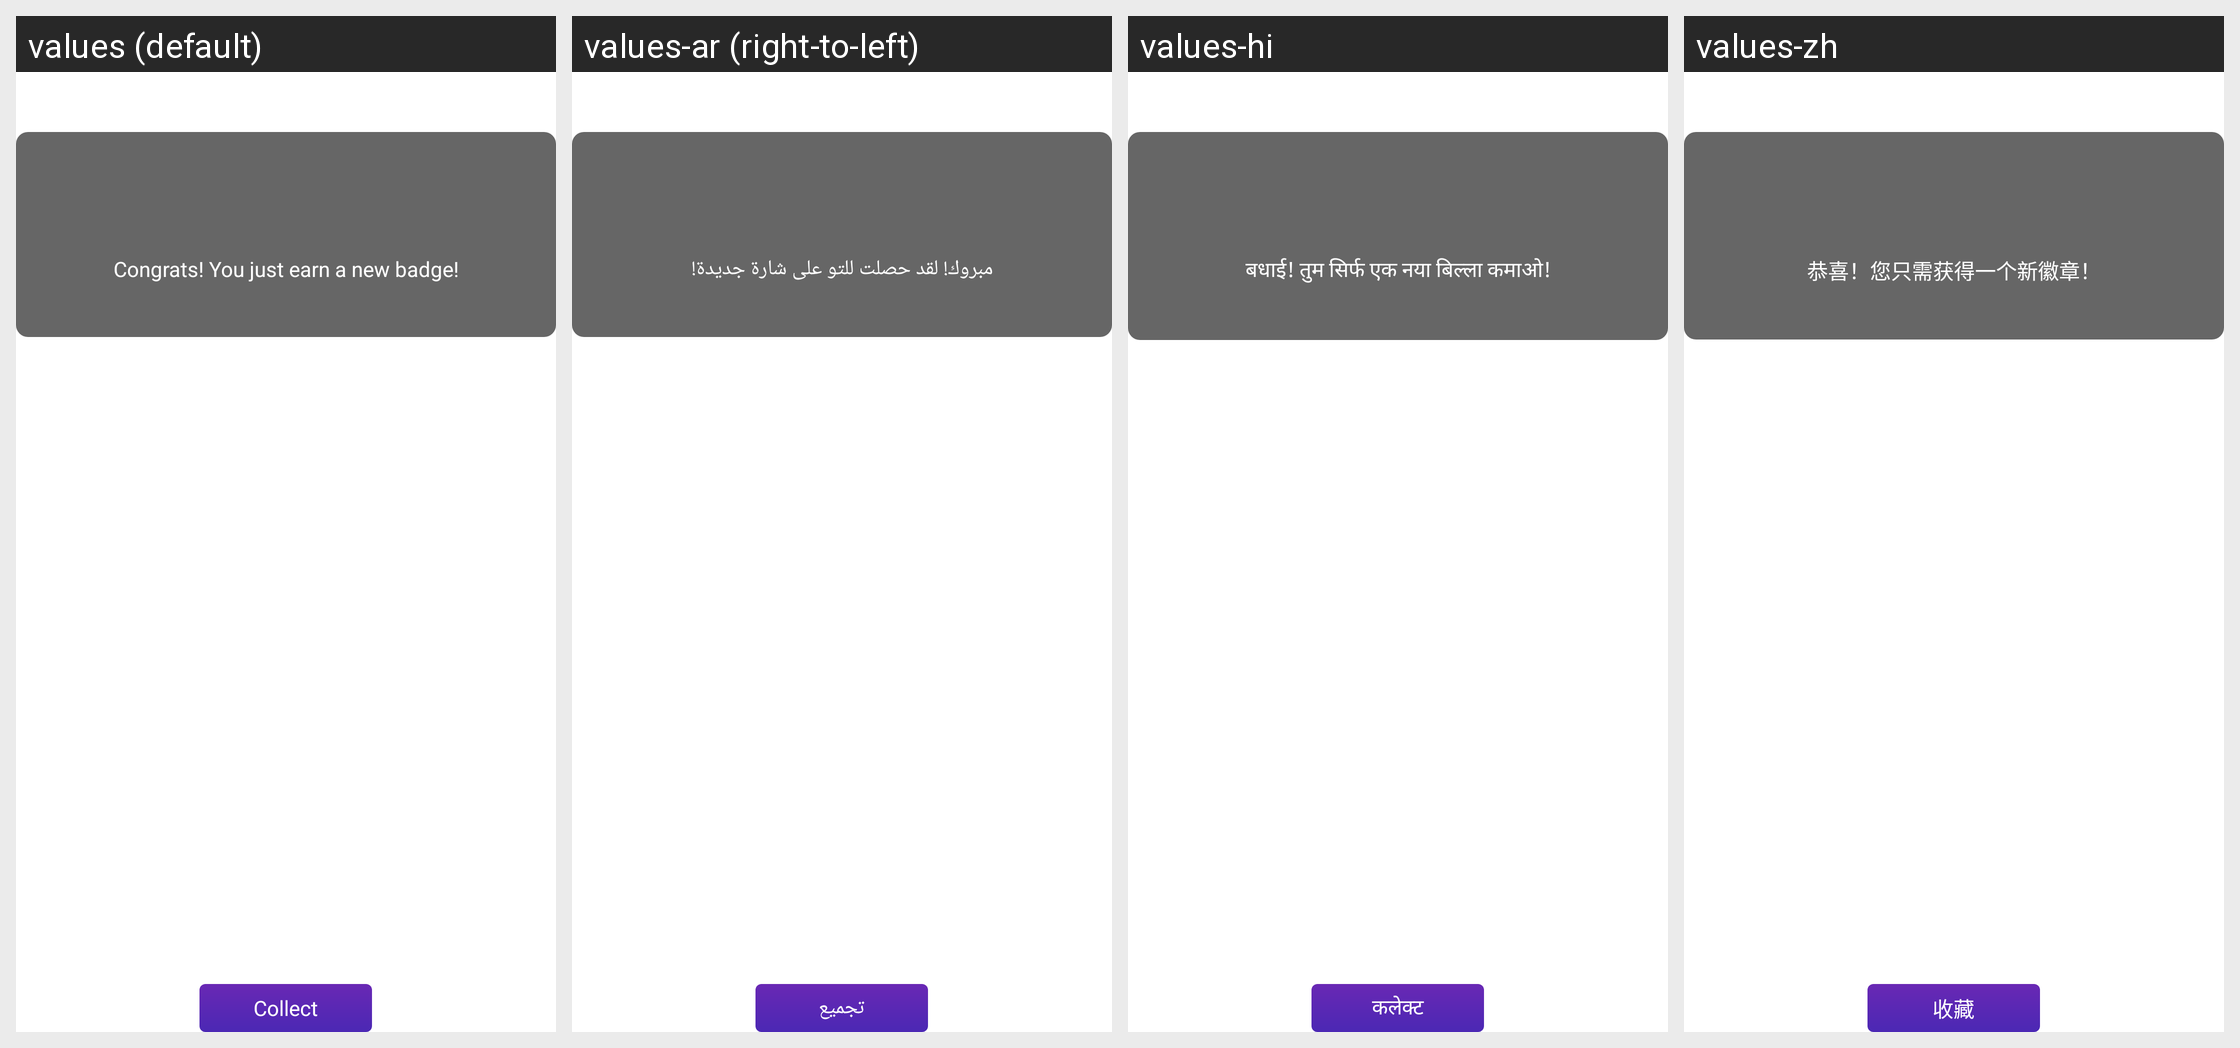

Here is an Android app screen in its default locale and in the app's own translations. Write out the translated-string differences for the strings that appear on this screen.
Android screen res/layout/widget_gamification_collect_badge.xml rendered under 4 locales, left to right: values (default), values-ar (right-to-left), values-hi, values-zh. Device: Nexus 5 (rendered at 1080×1920; each locale shown at half size, 540×960, under a caption strip naming it); theme Theme.MaterialComponents.DayNight.NoActionBar.
Strings drawn on this screen, with the default value and each locale's value (text and hints the layout hard-codes, and strings that could not be matched under every locale, appear in the picture but are not listed):

badge_earned_congrats_message
  values: Congrats! You just earn a new badge!
  values-ar: مبروك! لقد حصلت للتو على شارة جديدة!
  values-hi: बधाई! तुम सिर्फ एक नया बिल्ला कमाओ!
  values-zh: 恭喜！您只需获得一个新徽章！

collect
  values: Collect
  values-ar: تجميع
  values-hi: कलेक्ट
  values-zh: 收藏
